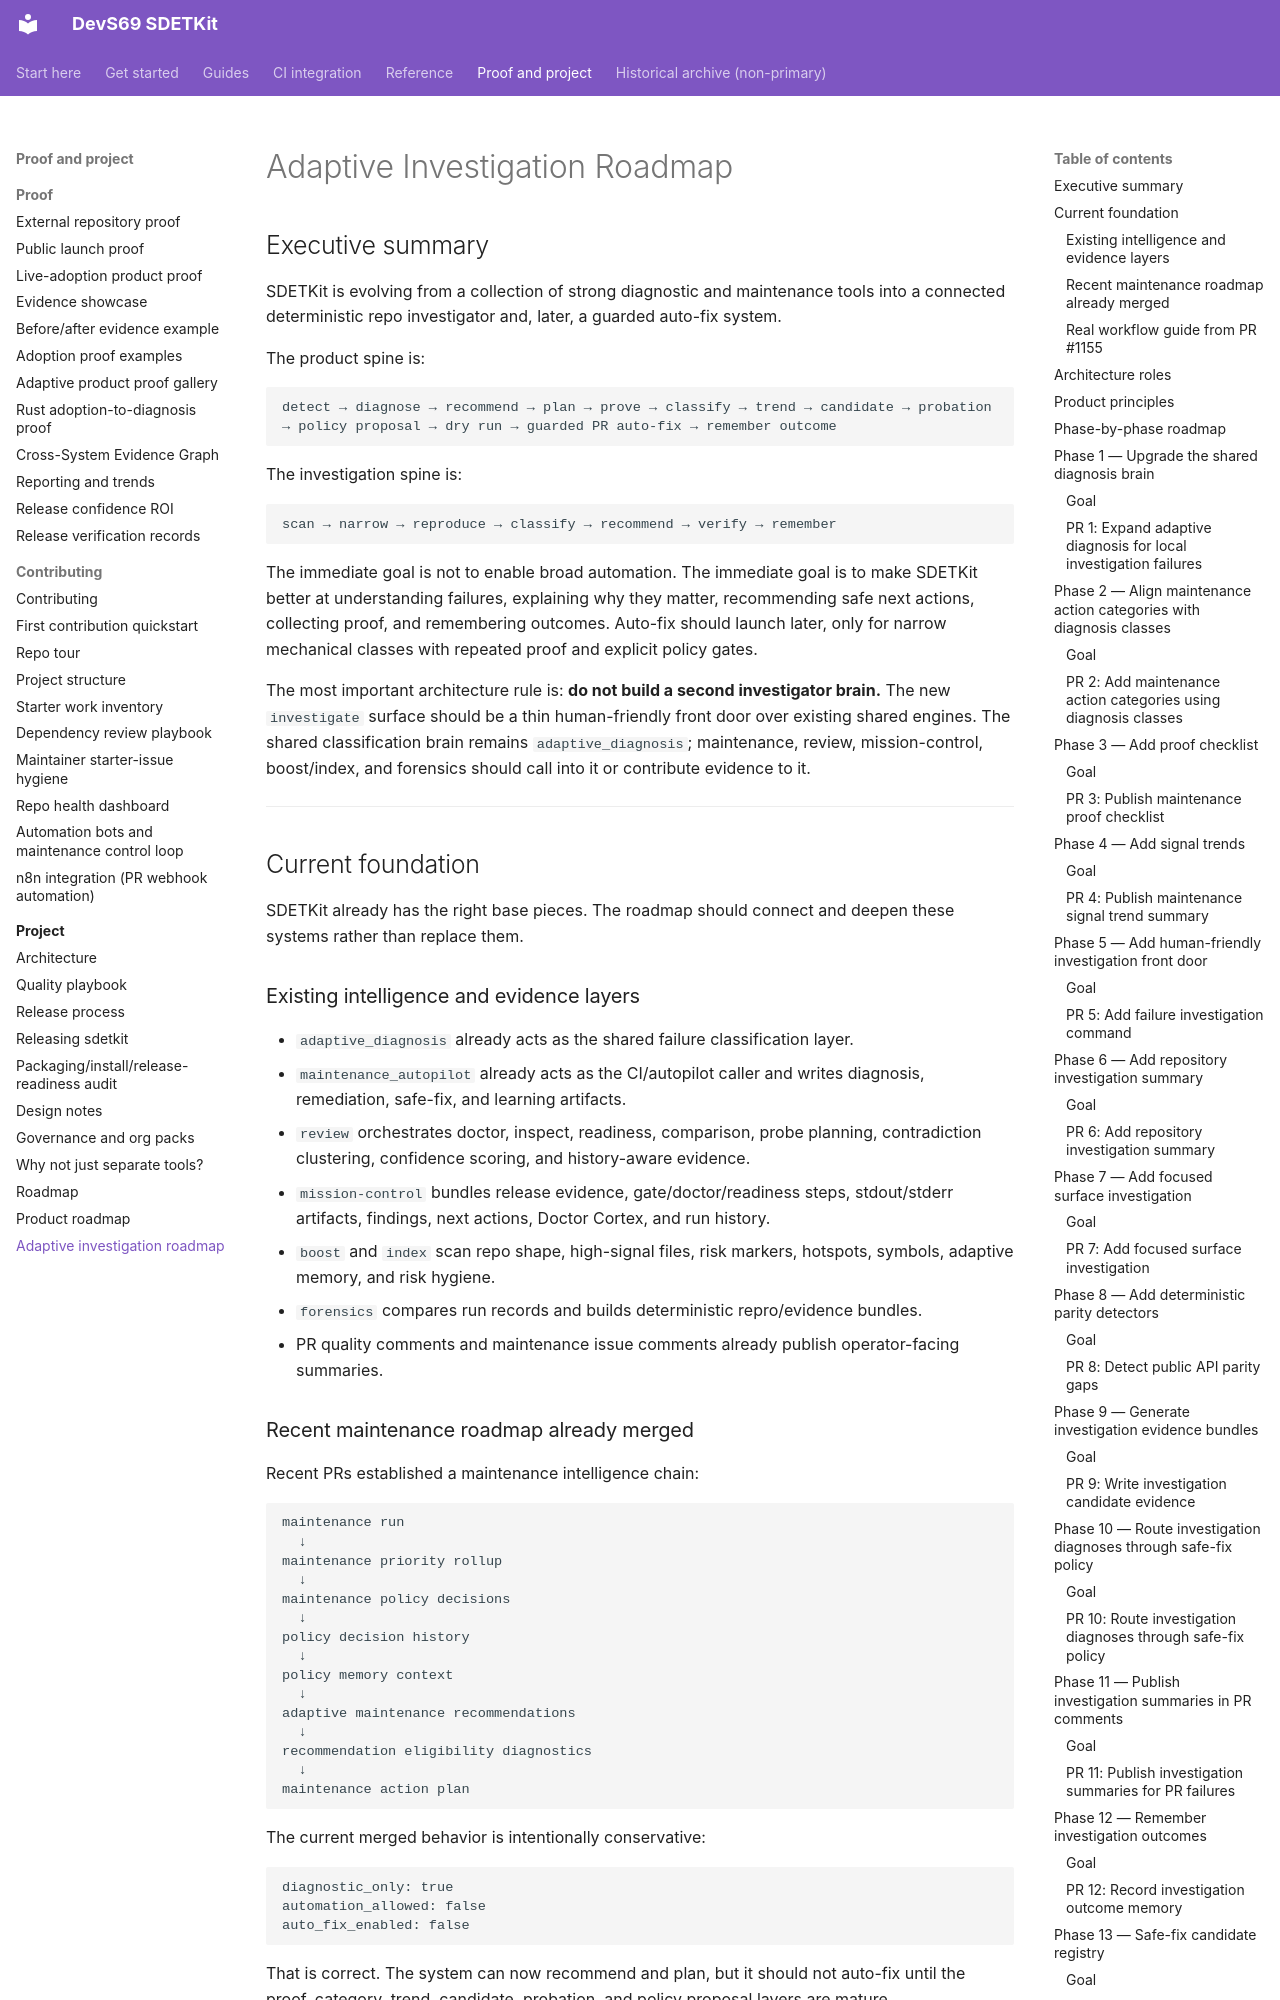

repository: sherif69-sa/DevS69-sdetkit · page: roadmap/adaptive-investigation-roadmap/index.html · generator: mkdocs

# Adaptive Investigation Roadmap

## Executive summary

SDETKit is evolving from a collection of strong diagnostic and maintenance tools into a connected deterministic repo investigator and, later, a guarded auto-fix system.

The product spine is:

```text
detect → diagnose → recommend → plan → prove → classify → trend → candidate → probation → policy proposal → dry run → guarded PR auto-fix → remember outcome
```

The investigation spine is:

```text
scan → narrow → reproduce → classify → recommend → verify → remember
```

The immediate goal is not to enable broad automation. The immediate goal is to make SDETKit better at understanding failures, explaining why they matter, recommending safe next actions, collecting proof, and remembering outcomes. Auto-fix should launch later, only for narrow mechanical classes with repeated proof and explicit policy gates.

The most important architecture rule is: **do not build a second investigator brain.** The new `investigate` surface should be a thin human-friendly front door over existing shared engines. The shared classification brain remains `adaptive_diagnosis`; maintenance, review, mission-control, boost/index, and forensics should call into it or contribute evidence to it.

---

## Current foundation

SDETKit already has the right base pieces. The roadmap should connect and deepen these systems rather than replace them.
